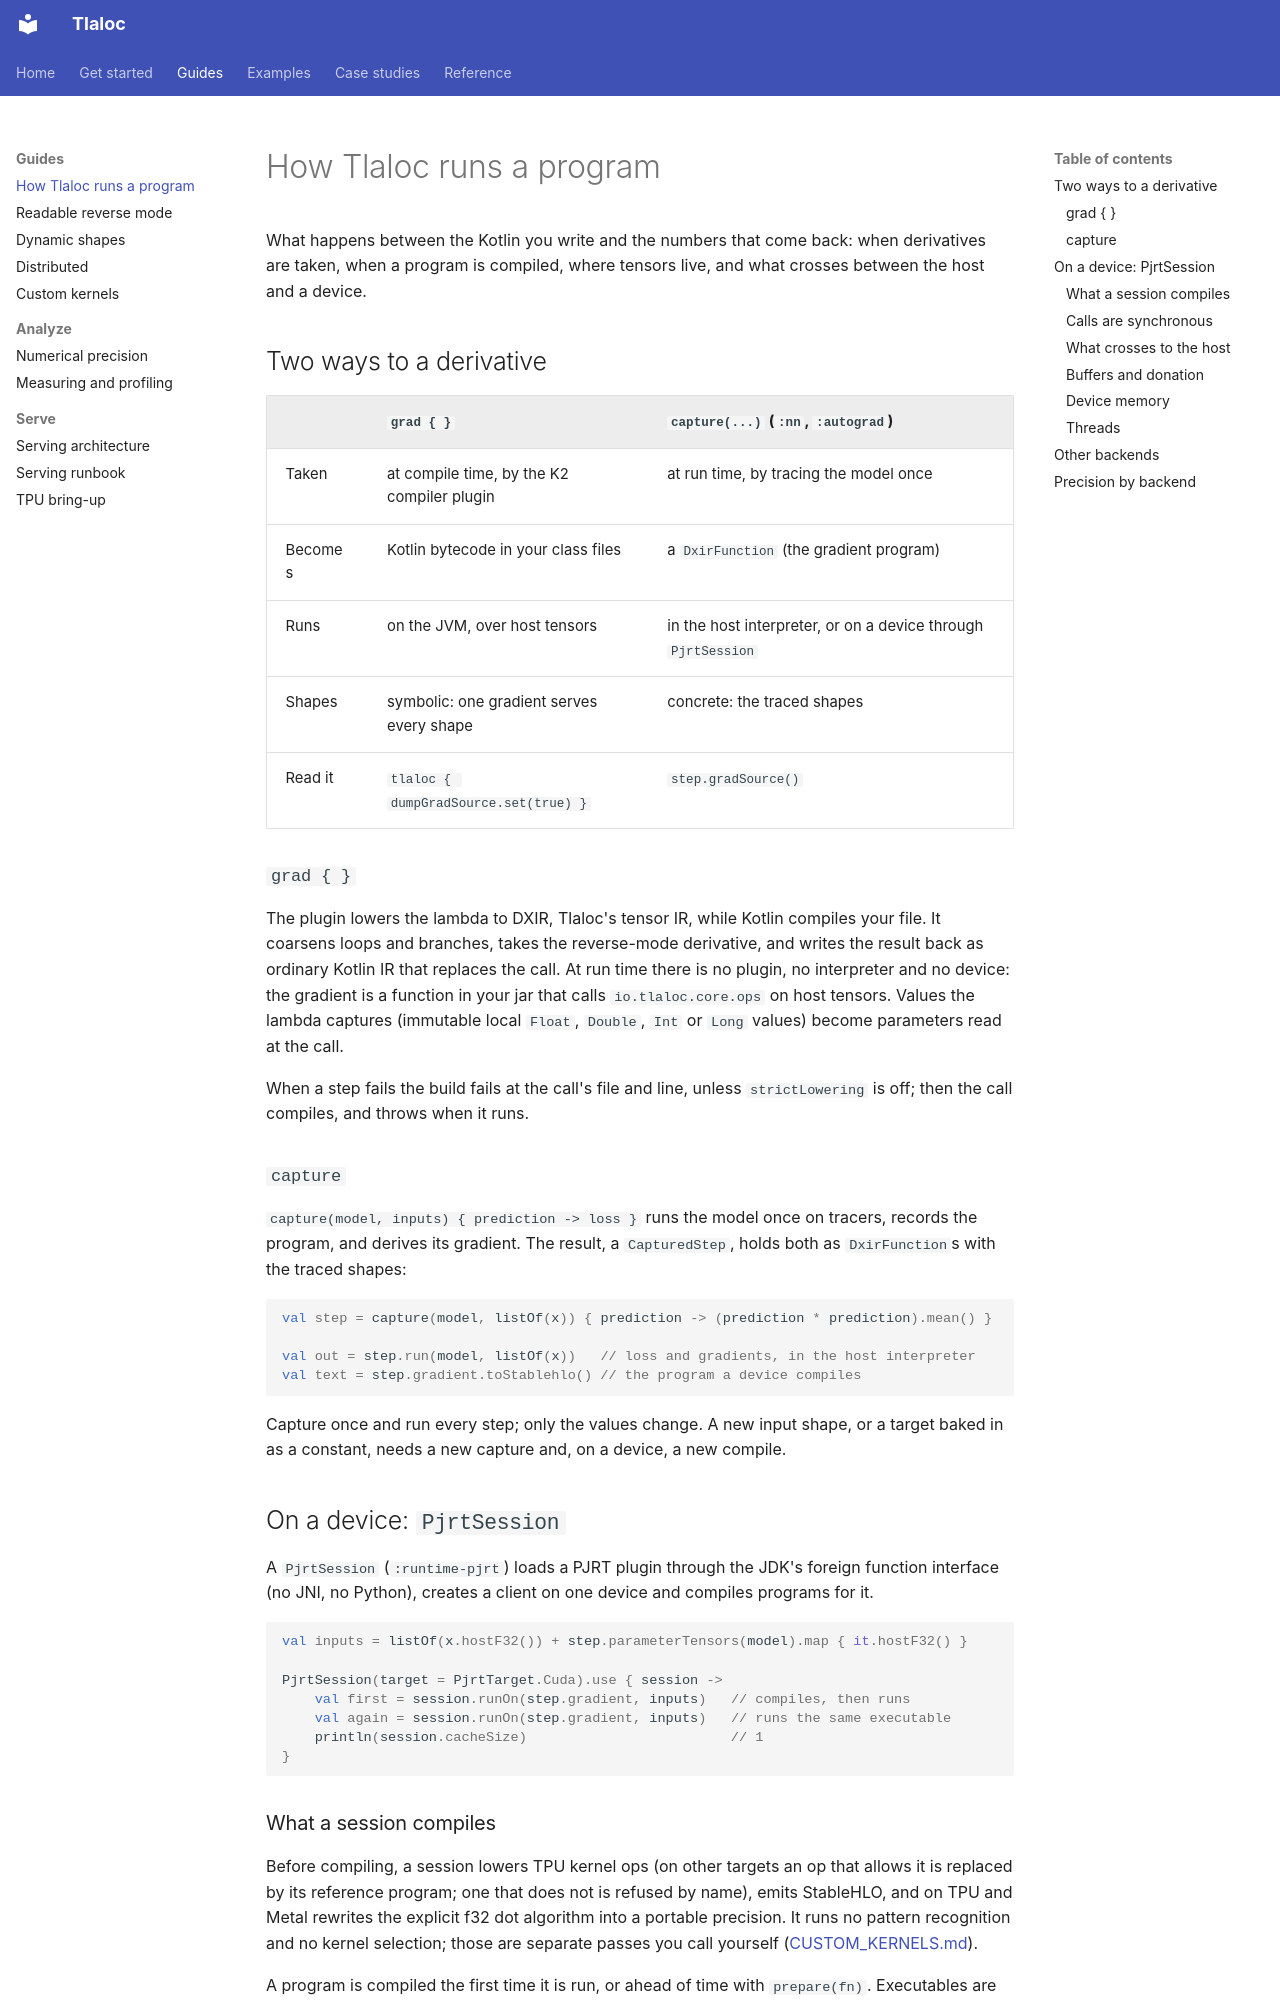

repository: pedronahum/tlaloc · page: HOW_IT_WORKS/index.html · generator: mkdocs

# How Tlaloc runs a program

What happens between the Kotlin you write and the numbers that come back: when
derivatives are taken, when a program is compiled, where tensors live, and what
crosses between the host and a device.

## Two ways to a derivative

| | `grad { }` | `capture(...)` (`:nn`, `:autograd`) |
|---|---|---|
| Taken | at compile time, by the K2 compiler plugin | at run time, by tracing the model once |
| Becomes | Kotlin bytecode in your class files | a `DxirFunction` (the gradient program) |
| Runs | on the JVM, over host tensors | in the host interpreter, or on a device through `PjrtSession` |
| Shapes | symbolic: one gradient serves every shape | concrete: the traced shapes |
| Read it | `tlaloc { dumpGradSource.set(true) }` | `step.gradSource()` |

### `grad { }`

The plugin lowers the lambda to DXIR, Tlaloc's tensor IR, while Kotlin compiles your
file. It coarsens loops and branches, takes the reverse-mode derivative, and writes the
result back as ordinary Kotlin IR that replaces the call. At run time there is no
plugin, no interpreter and no device: the gradient is a function in your jar that calls
`io.tlaloc.core.ops` on host tensors. Values the lambda captures (immutable local
`Float`, `Double`, `Int` or `Long` values) become parameters read at the call.

When a step fails the build fails at the call's file and line, unless
`strictLowering` is off; then the call compiles, and throws when it runs.

### `capture`

`capture(model, inputs) { prediction -> loss }` runs the model once on tracers, records
the program, and derives its gradient. The result, a `CapturedStep`, holds both as
`DxirFunction`s with the traced shapes:

<!-- doc-test: how-capture -->

```kotlin
val step = capture(model, listOf(x)) { prediction -> (prediction * prediction).mean() }

val out = step.run(model, listOf(x))   // loss and gradients, in the host interpreter
val text = step.gradient.toStablehlo() // the program a device compiles
```

Capture once and run every step; only the values change. A new input shape, or a
target baked in as a constant, needs a new capture and, on a device, a new compile.

## On a device: `PjrtSession`

A `PjrtSession` (`:runtime-pjrt`) loads a PJRT plugin through the JDK's foreign
function interface (no JNI, no Python), creates a client on one device and compiles
programs for it.

<!-- doc-test: how-session -->

```kotlin
val inputs = listOf(x.hostF32()) + step.parameterTensors(model).map { it.hostF32() }

PjrtSession(target = PjrtTarget.Cuda).use { session ->
    val first = session.runOn(step.gradient, inputs)   // compiles, then runs
    val again = session.runOn(step.gradient, inputs)   // runs the same executable
    println(session.cacheSize)                         // 1
}
```
